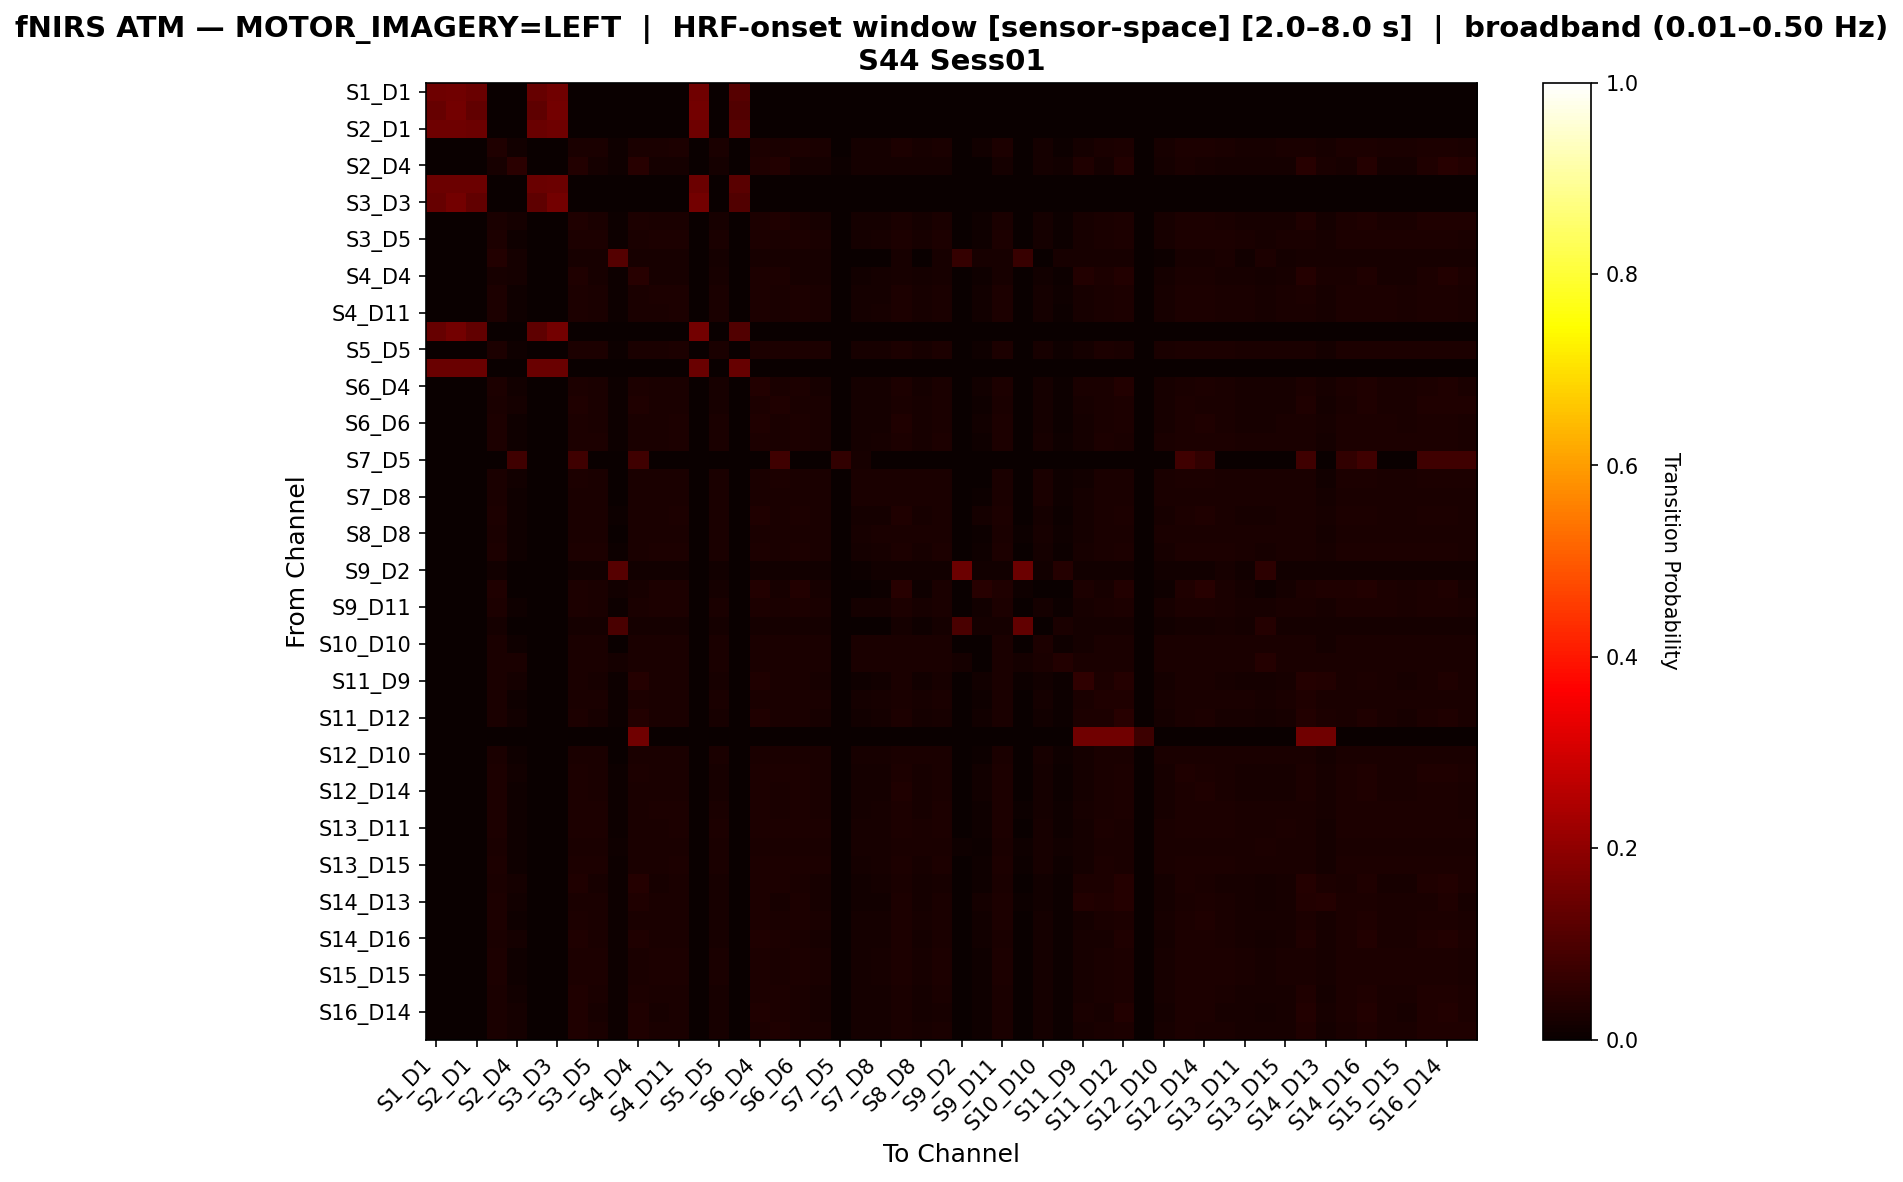

The data file committed next to this chart (first rows):
, S1_D1 hbo, S1_D3 hbo, S2_D1 hbo, S2_D2 hbo, S2_D4 hbo, S3_D1 hbo, S3_D3 hbo, S3_D4 hbo, S3_D5 hbo, S4_D2 hbo, S4_D4 hbo, S4_D6 hbo, S4_D11 hbo, S5_D3 hbo, S5_D5 hbo, S5_D7 hbo, S6_D4 hbo, S6_D5 hbo, S6_D6 hbo, S6_D8 hbo, S7_D5 hbo, S7_D7 hbo, S7_D8 hbo
S1_D1 hbo, 0.1487, 0.1524, 0.1413, 0.0, 0.0, 0.1375, 0.1524, 0.0, 0.0, 0.0, 0.0, 0.0, 0.0, 0.1524, 0.0, 0.1152, 0.0, 0.0, 0.0, 0.0, 0.0, 0.0, 0.0
S1_D3 hbo, 0.1375, 0.1581, 0.1306, 0.0, 0.0, 0.1271, 0.1581, 0.0, 0.0, 0.003436, 0.0, 0.0, 0.0, 0.1581, 0.0, 0.1065, 0.0, 0.0, 0.0, 0.0, 0.0, 0.0, 0.0
S2_D1 hbo, 0.1489, 0.1489, 0.145, 0.0, 0.0, 0.1412, 0.1489, 0.0, 0.0, 0.0, 0.0, 0.0, 0.0, 0.1489, 0.0, 0.1183, 0.0, 0.0, 0.0, 0.0, 0.0, 0.0, 0.0
S2_D2 hbo, 0.0, 0.0, 0.0, 0.03355, 0.01198, 0.0, 0.0, 0.02716, 0.02636, 0.009585, 0.02396, 0.02636, 0.02796, 0.0, 0.02396, 0.0, 0.03035, 0.02476, 0.03035, 0.02476, 0.0, 0.01757, 0.01917
S2_D4 hbo, 0.0, 0.0, 0.0, 0.02285, 0.04921, 0.0, 0.0, 0.03691, 0.01757, 0.008787, 0.04569, 0.01757, 0.01757, 0.0, 0.01757, 0.0, 0.03339, 0.03866, 0.01757, 0.01757, 0.005272, 0.01933, 0.01757
S3_D1 hbo, 0.1473, 0.1473, 0.1473, 0.0, 0.0, 0.1434, 0.1473, 0.0, 0.0, 0.0, 0.0, 0.0, 0.0, 0.1473, 0.0, 0.1202, 0.0, 0.0, 0.0, 0.0, 0.0, 0.0, 0.0
S3_D3 hbo, 0.1375, 0.1581, 0.1306, 0.0, 0.0, 0.1271, 0.1581, 0.0, 0.0, 0.003436, 0.0, 0.0, 0.0, 0.1581, 0.0, 0.1065, 0.0, 0.0, 0.0, 0.0, 0.0, 0.0, 0.0
S3_D4 hbo, 0.0, 0.0, 0.0, 0.02602, 0.01636, 0.0, 0.0, 0.03346, 0.02454, 0.004461, 0.03123, 0.02454, 0.02602, 0.0, 0.0223, 0.0, 0.03048, 0.03197, 0.02602, 0.02305, 0.00223, 0.0171, 0.01784
S3_D5 hbo, 0.0, 0.0, 0.0, 0.02855, 0.008396, 0.0, 0.0, 0.02855, 0.02771, 0.005038, 0.02519, 0.02771, 0.02855, 0.0, 0.02519, 0.0, 0.02855, 0.02603, 0.02855, 0.02603, 0.0, 0.01847, 0.02015
S4_D2 hbo, 0.0, 0.0, 0.0, 0.03846, 0.01748, 0.0, 0.0, 0.02098, 0.02098, 0.1119, 0.02098, 0.02098, 0.02098, 0.0, 0.01748, 0.0, 0.02098, 0.02098, 0.02098, 0.02098, 0.0, 0.0, 0.0
S4_D4 hbo, 0.0, 0.0, 0.0, 0.02304, 0.0192, 0.0, 0.0, 0.03149, 0.02304, 0.004608, 0.04378, 0.02304, 0.02304, 0.0, 0.02074, 0.0, 0.02995, 0.03072, 0.02304, 0.02151, 0.002304, 0.01536, 0.01613
S4_D6 hbo, 0.0, 0.0, 0.0, 0.0289, 0.008757, 0.0, 0.0, 0.02802, 0.02715, 0.005254, 0.02627, 0.02802, 0.0289, 0.0, 0.02452, 0.0, 0.0289, 0.02539, 0.0289, 0.02539, 0.0, 0.01751, 0.01926
S4_D11 hbo, 0.0, 0.0, 0.0, 0.02953, 0.008203, 0.0, 0.0, 0.02789, 0.02707, 0.004922, 0.02461, 0.02707, 0.02871, 0.0, 0.02461, 0.0, 0.02953, 0.02543, 0.02953, 0.02543, 0.0, 0.01805, 0.01969
S5_D3 hbo, 0.1375, 0.1581, 0.1306, 0.0, 0.0, 0.1271, 0.1581, 0.0, 0.0, 0.003436, 0.0, 0.0, 0.0, 0.1581, 0.0, 0.1065, 0.0, 0.0, 0.0, 0.0, 0.0, 0.0, 0.0
S5_D5 hbo, 0.0, 0.0, 0.0, 0.02765, 0.008921, 0.0, 0.0, 0.02765, 0.02765, 0.005352, 0.02587, 0.02676, 0.02765, 0.0, 0.02676, 0.0, 0.02765, 0.02765, 0.02765, 0.02765, 0.0, 0.01963, 0.02141
S5_D7 hbo, 0.1435, 0.1435, 0.1435, 0.0, 0.0, 0.1435, 0.1435, 0.0, 0.0, 0.0, 0.0, 0.0, 0.0, 0.1435, 0.0, 0.1389, 0.0, 0.0, 0.0, 0.0, 0.0, 0.0, 0.0
S6_D4 hbo, 0.0, 0.0, 0.0, 0.02778, 0.01351, 0.0, 0.0, 0.02853, 0.02477, 0.004505, 0.02928, 0.02477, 0.02628, 0.0, 0.02252, 0.0, 0.03529, 0.02703, 0.02853, 0.02327, 0.0, 0.01652, 0.01802
S6_D5 hbo, 0.0, 0.0, 0.0, 0.02471, 0.01776, 0.0, 0.0, 0.0332, 0.02471, 0.004633, 0.0332, 0.02394, 0.02471, 0.0, 0.02317, 0.0, 0.03012, 0.0332, 0.02471, 0.02394, 0.002317, 0.01776, 0.01853
S6_D6 hbo, 0.0, 0.0, 0.0, 0.02981, 0.008058, 0.0, 0.0, 0.0274, 0.02659, 0.004835, 0.02417, 0.02659, 0.0282, 0.0, 0.02417, 0.0, 0.03143, 0.02498, 0.03062, 0.02498, 0.0, 0.01773, 0.01934
S6_D8 hbo, 0.0, 0.0, 0.0, 0.0279, 0.008718, 0.0, 0.0, 0.0279, 0.0279, 0.005231, 0.02616, 0.02703, 0.0279, 0.0, 0.02616, 0.0, 0.0279, 0.02703, 0.0279, 0.02703, 0.0, 0.01918, 0.02092
S7_D5 hbo, 0.0, 0.0, 0.0, 0.0, 0.08, 0.0, 0.0, 0.08, 0.0, 0.0, 0.08, 0.0, 0.0, 0.0, 0.0, 0.0, 0.0, 0.08, 0.0, 0.0, 0.06, 0.02, 0.0
S7_D7 hbo, 0.0, 0.0, 0.0, 0.02632, 0.01373, 0.0, 0.0, 0.0286, 0.02632, 0.0, 0.02632, 0.02517, 0.02632, 0.0, 0.02632, 0.0, 0.02632, 0.0286, 0.02632, 0.02632, 0.002288, 0.02632, 0.02632
S7_D8 hbo, 0.0, 0.0, 0.0, 0.02714, 0.01086, 0.0, 0.0, 0.02714, 0.02714, 0.001086, 0.02497, 0.02606, 0.02714, 0.0, 0.02714, 0.0, 0.02714, 0.02714, 0.02714, 0.02714, 0.0, 0.02389, 0.02606
S8_D6 hbo, 0.0, 0.0, 0.0, 0.02967, 0.008019, 0.0, 0.0, 0.02727, 0.02646, 0.004812, 0.02406, 0.02646, 0.02807, 0.0, 0.02406, 0.0, 0.03128, 0.02486, 0.03047, 0.02486, 0.0, 0.01764, 0.01925
S8_D8 hbo, 0.0, 0.0, 0.0, 0.02716, 0.01006, 0.0, 0.0, 0.02716, 0.02716, 0.003018, 0.02515, 0.02616, 0.02716, 0.0, 0.02716, 0.0, 0.02716, 0.02716, 0.02716, 0.02716, 0.0, 0.02213, 0.02414
S8_D15 hbo, 0.0, 0.0, 0.0, 0.02855, 0.008396, 0.0, 0.0, 0.02855, 0.02771, 0.005038, 0.02519, 0.02771, 0.02855, 0.0, 0.02519, 0.0, 0.02855, 0.02603, 0.02855, 0.02603, 0.0, 0.01847, 0.02015
S9_D2 hbo, 0.0, 0.0, 0.0, 0.01342, 0.0, 0.0, 0.0, 0.01342, 0.01342, 0.1141, 0.01342, 0.01342, 0.01342, 0.0, 0.01342, 0.0, 0.01342, 0.01342, 0.01342, 0.01342, 0.0, 0.006711, 0.01342
S9_D9 hbo, 0.0, 0.0, 0.0, 0.03432, 0.0, 0.0, 0.0, 0.02746, 0.02517, 0.01373, 0.02288, 0.02746, 0.02975, 0.0, 0.01831, 0.0, 0.0389, 0.02059, 0.03661, 0.02059, 0.0, 0.0, 0.004577
S9_D11 hbo, 0.0, 0.0, 0.0, 0.02988, 0.008299, 0.0, 0.0, 0.02739, 0.02656, 0.004979, 0.0249, 0.02739, 0.02822, 0.0, 0.02407, 0.0, 0.03071, 0.0249, 0.03071, 0.0249, 0.0, 0.01743, 0.01909
S10_D9 hbo, 0.0, 0.0, 0.0, 0.01818, 0.0, 0.0, 0.0, 0.01818, 0.01818, 0.09545, 0.01818, 0.01818, 0.01818, 0.0, 0.01818, 0.0, 0.01818, 0.01818, 0.01818, 0.01818, 0.0, 0.0, 0.0
S10_D10 hbo, 0.0, 0.0, 0.001125, 0.027, 0.01125, 0.0, 0.0, 0.027, 0.027, 0.0, 0.02475, 0.02587, 0.027, 0.0, 0.027, 0.0, 0.027, 0.027, 0.027, 0.027, 0.0, 0.02475, 0.027
S10_D12 hbo, 0.0, 0.0, 0.0, 0.02344, 0.02344, 0.0, 0.0, 0.02344, 0.02344, 0.01823, 0.02344, 0.02344, 0.02344, 0.0, 0.02344, 0.0, 0.02344, 0.02344, 0.02344, 0.02344, 0.0, 0.02344, 0.02344
S11_D9 hbo, 0.0, 0.0, 0.0, 0.02472, 0.01648, 0.0, 0.0, 0.02678, 0.02266, 0.006179, 0.04222, 0.02369, 0.02472, 0.0, 0.01957, 0.0, 0.03193, 0.02472, 0.02472, 0.0206, 0.0, 0.01133, 0.01339
S11_D11 hbo, 0.0, 0.0, 0.0, 0.02725, 0.008258, 0.0, 0.0, 0.02725, 0.02725, 0.004955, 0.0289, 0.02642, 0.02725, 0.0, 0.02477, 0.0, 0.02725, 0.0256, 0.02725, 0.0256, 0.0, 0.01817, 0.01982
S11_D12 hbo, 0.0, 0.0, 0.0, 0.026, 0.01486, 0.0, 0.0, 0.02823, 0.02303, 0.004458, 0.03566, 0.02377, 0.02452, 0.0, 0.0208, 0.0, 0.03418, 0.02675, 0.02675, 0.02155, 0.0, 0.01486, 0.01634
S11_D13 hbo, 0.0, 0.0, 0.0, 0.0, 0.0, 0.0, 0.0, 0.0, 0.0, 0.0, 0.1538, 0.0, 0.0, 0.0, 0.0, 0.0, 0.0, 0.0, 0.0, 0.0, 0.0, 0.0, 0.0
S12_D10 hbo, 0.0, 0.0, 0.0, 0.02726, 0.009737, 0.0, 0.0, 0.02726, 0.02726, 0.003895, 0.02532, 0.02629, 0.02726, 0.0, 0.02726, 0.0, 0.02726, 0.02726, 0.02726, 0.02726, 0.0, 0.02142, 0.02337
S12_D12 hbo, 0.0, 0.0, 0.0, 0.02846, 0.01231, 0.0, 0.0, 0.03077, 0.02538, 0.004615, 0.02769, 0.02538, 0.02692, 0.0, 0.02308, 0.0, 0.02846, 0.02846, 0.02846, 0.02385, 0.002308, 0.01769, 0.01846
S12_D14 hbo, 0.0, 0.0, 0.0, 0.02853, 0.01079, 0.0, 0.0, 0.0293, 0.02544, 0.004626, 0.02621, 0.02544, 0.02699, 0.0, 0.02313, 0.0, 0.03007, 0.02699, 0.0293, 0.0239, 0.002313, 0.01773, 0.0185
S13_D6 hbo, 0.0, 0.0, 0.0, 0.02829, 0.008319, 0.0, 0.0, 0.02829, 0.02745, 0.006656, 0.02496, 0.02745, 0.02829, 0.0, 0.02496, 0.0, 0.02829, 0.02579, 0.02829, 0.02579, 0.0, 0.0183, 0.01997
S13_D11 hbo, 0.0, 0.0, 0.0, 0.02747, 0.009158, 0.0, 0.0, 0.02747, 0.02747, 0.005495, 0.02564, 0.02656, 0.02747, 0.0, 0.02747, 0.0, 0.02747, 0.02747, 0.02747, 0.02747, 0.0, 0.02015, 0.02198
S13_D13 hbo, 0.0, 0.0, 0.0, 0.02621, 0.009709, 0.0, 0.0, 0.02621, 0.02621, 0.01068, 0.02524, 0.02621, 0.02621, 0.0, 0.02621, 0.0, 0.02621, 0.02621, 0.02621, 0.02621, 0.0, 0.02039, 0.02233
S13_D15 hbo, 0.0, 0.0, 0.0, 0.02751, 0.008873, 0.0, 0.0, 0.02751, 0.02751, 0.006211, 0.02573, 0.02662, 0.02751, 0.0, 0.02662, 0.0, 0.02751, 0.02751, 0.02751, 0.02751, 0.0, 0.01952, 0.0213
S14_D12 hbo, 0.0, 0.0, 0.0, 0.02404, 0.01878, 0.0, 0.0, 0.03156, 0.02254, 0.004508, 0.03907, 0.02329, 0.02404, 0.0, 0.02029, 0.0, 0.0308, 0.03005, 0.02404, 0.02104, 0.002254, 0.01503, 0.01578
S14_D13 hbo, 0.0, 0.0, 0.0, 0.02823, 0.01194, 0.0, 0.0, 0.02497, 0.02389, 0.006515, 0.03366, 0.02497, 0.02606, 0.0, 0.02063, 0.0, 0.0304, 0.02172, 0.02823, 0.02172, 0.0, 0.01194, 0.01412
S14_D14 hbo, 0.0, 0.0, 0.0, 0.02877, 0.01089, 0.0, 0.0, 0.02955, 0.02566, 0.004666, 0.02644, 0.02566, 0.02722, 0.0, 0.02333, 0.0, 0.02955, 0.02722, 0.02955, 0.02411, 0.002333, 0.01788, 0.01866
S14_D16 hbo, 0.0, 0.0, 0.0, 0.02649, 0.01718, 0.0, 0.0, 0.03221, 0.02362, 0.004295, 0.0315, 0.02362, 0.02505, 0.0, 0.02147, 0.0, 0.03364, 0.03078, 0.0272, 0.02219, 0.002147, 0.01646, 0.01718
S15_D13 hbo, 0.0, 0.0, 0.0, 0.02902, 0.008292, 0.0, 0.0, 0.02819, 0.02736, 0.004975, 0.02488, 0.02736, 0.02902, 0.0, 0.02488, 0.0, 0.02902, 0.0257, 0.02902, 0.0257, 0.0, 0.01824, 0.0199
S15_D15 hbo, 0.0, 0.0, 0.0, 0.02855, 0.008396, 0.0, 0.0, 0.02855, 0.02771, 0.005038, 0.02519, 0.02771, 0.02855, 0.0, 0.02519, 0.0, 0.02855, 0.02603, 0.02855, 0.02603, 0.0, 0.01847, 0.02015
S15_D16 hbo, 0.0, 0.0, 0.0, 0.02671, 0.01558, 0.0, 0.0, 0.03338, 0.02448, 0.004451, 0.03042, 0.02448, 0.02596, 0.0, 0.02226, 0.0, 0.03042, 0.03116, 0.02671, 0.023, 0.002226, 0.01706, 0.0178
S16_D14 hbo, 0.0, 0.0, 0.0, 0.02619, 0.01769, 0.0, 0.0, 0.03185, 0.02335, 0.004246, 0.03397, 0.02335, 0.02477, 0.0, 0.02123, 0.0, 0.03255, 0.03043, 0.02619, 0.02194, 0.002123, 0.01628, 0.01699
S16_D16 hbo, 0.0, 0.0, 0.0, 0.02471, 0.01776, 0.0, 0.0, 0.0332, 0.02471, 0.004633, 0.0332, 0.02394, 0.02471, 0.0, 0.02317, 0.0, 0.03012, 0.0332, 0.02471, 0.02394, 0.002317, 0.01776, 0.01853
